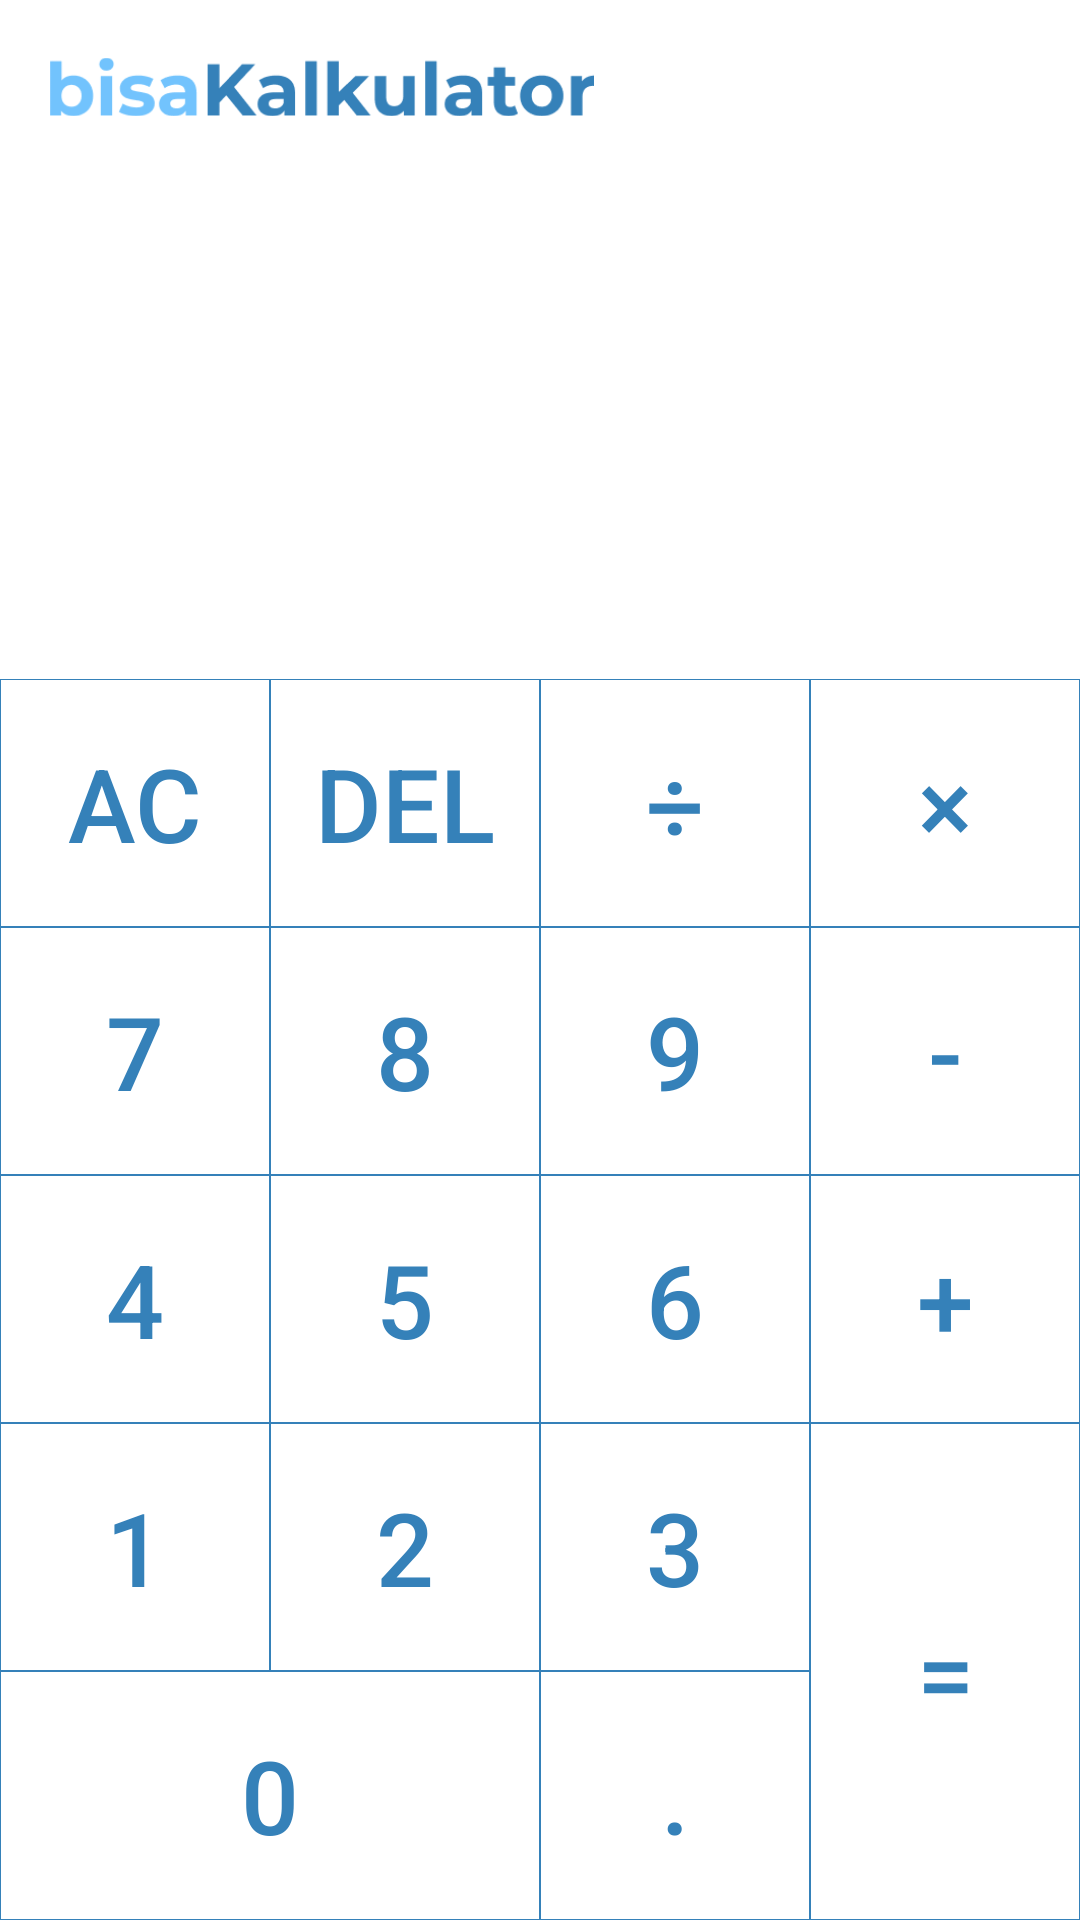

Android layout source for this screen:
<!-- AndroidManifest.xml: application theme AppTheme -->
<!-- res/layout/activity_main.xml -->
<?xml version="1.0" encoding="utf-8"?>
<androidx.coordinatorlayout.widget.CoordinatorLayout xmlns:android="http://schemas.android.com/apk/res/android"
    xmlns:app="http://schemas.android.com/apk/res-auto"
    xmlns:tools="http://schemas.android.com/tools"
    android:layout_width="match_parent"
    android:layout_height="match_parent"
    android:background="@android:color/white"
    tools:context=".main.MainActivity">

    
    <com.google.android.material.appbar.AppBarLayout
        android:id="@+id/appbar"
        android:layout_width="match_parent"
        android:layout_height="wrap_content"
        android:background="@android:color/white"
        android:elevation="0dp"
        app:elevation="0dp">

        <androidx.appcompat.widget.Toolbar
            android:id="@+id/toolbar"
            android:layout_width="match_parent"
            android:layout_height="wrap_content">

            <ImageView
                android:layout_width="182dp"
                android:layout_height="match_parent"
                android:contentDescription="logo"
                android:src="@drawable/img_title_3x" />
        </androidx.appcompat.widget.Toolbar>
    </com.google.android.material.appbar.AppBarLayout>

    <LinearLayout
        android:layout_width="match_parent"
        android:layout_height="match_parent"
        android:orientation="vertical"
        app:layout_behavior="com.google.android.material.appbar.AppBarLayout$ScrollingViewBehavior">

        <TextView
            android:id="@+id/tvMainInput"
            android:layout_width="match_parent"
            android:layout_height="100dp"
            android:layout_marginHorizontal="20dp"
            android:layout_marginTop="28dp"
            android:autoSizeMaxTextSize="48sp"
            android:autoSizeMinTextSize="12sp"
            android:autoSizeStepGranularity="2sp"
            android:autoSizeTextType="uniform"
            android:gravity="bottom|end"
            android:scrollbars="vertical"
            android:textColor="@color/colorBlack"
            android:textSize="48sp"
            android:textStyle="bold"
            tools:text="10 + 2" />

        <TextView
            android:id="@+id/tvMainResult"
            android:layout_width="match_parent"
            android:layout_height="wrap_content"
            android:layout_marginHorizontal="20dp"
            android:autoSizeMaxTextSize="18sp"
            android:autoSizeMinTextSize="12sp"
            android:autoSizeStepGranularity="2sp"
            android:autoSizeTextType="uniform"
            android:lines="1"
            android:textAlignment="textEnd"
            android:textColor="@color/colorGray"
            android:textSize="18sp"
            android:textStyle="normal"
            tools:text="= 12" />

        <GridLayout
            android:layout_width="match_parent"
            android:layout_height="match_parent"
            android:layout_marginTop="16dp"
            android:alignmentMode="alignBounds"
            android:columnCount="4"
            android:rowCount="5"
            android:useDefaultMargins="false">


            
            <Button
                android:id="@+id/btnMainClear"
                style="@style/gridBtnText"
                android:onClick="onClick"
                android:text="AC" />

            <Button
                android:id="@+id/btnMainDelete"
                style="@style/gridBtnText"
                android:onClick="onClick"
                android:text="Del" />

            <Button
                android:id="@+id/btnMainDivide"
                style="@style/gridBtnText"
                android:onClick="onClick"
                android:text="÷" />

            <Button
                android:id="@+id/btnMainMultiple"
                style="@style/gridBtnText"
                android:onClick="onClick"
                android:text="×" />

            
            <Button
                android:id="@+id/btnMainNum7"
                style="@style/gridBtnText"
                android:onClick="onClick"
                android:text="7" />

            <Button
                android:id="@+id/btnMainNum8"
                style="@style/gridBtnText"
                android:onClick="onClick"
                android:text="8" />

            <Button
                android:id="@+id/btnMainNum9"
                style="@style/gridBtnText"
                android:onClick="onClick"
                android:text="9" />

            <Button
                android:id="@+id/btnMainMinus"
                style="@style/gridBtnText"
                android:onClick="onClick"
                android:text="-" />

            
            <Button
                android:id="@+id/btnMainNum4"
                style="@style/gridBtnText"
                android:onClick="onClick"
                android:text="4" />

            <Button
                android:id="@+id/btnMainNum5"
                style="@style/gridBtnText"
                android:onClick="onClick"
                android:text="5" />

            <Button
                android:id="@+id/btnMainNum6"
                style="@style/gridBtnText"
                android:onClick="onClick"
                android:text="6" />

            <Button
                android:id="@+id/btnMainPlus"
                style="@style/gridBtnText"
                android:onClick="onClick"
                android:text="+" />

            
            <Button
                android:id="@+id/btnMainNum1"
                style="@style/gridBtnText"
                android:onClick="onClick"
                android:text="1" />

            <Button
                android:id="@+id/btnMainNum2"
                style="@style/gridBtnText"
                android:onClick="onClick"
                android:text="2" />

            <Button
                android:id="@+id/btnMainNum3"
                style="@style/gridBtnText"
                android:onClick="onClick"
                android:text="3" />

            <Button
                android:id="@+id/btnMainEqual"
                style="@style/gridBtnText"
                android:layout_rowSpan="2"
                android:onClick="onClick"
                android:text="=" />

            
            <Button
                android:id="@+id/btnMainNum0"
                style="@style/gridBtnText"
                android:layout_columnSpan="2"
                android:onClick="onClick"
                android:text="0" />

            <Button
                android:id="@+id/btnMainPoint"
                style="@style/gridBtnText"
                android:onClick="onClick"
                android:text="." />

        </GridLayout>
    </LinearLayout>
</androidx.coordinatorlayout.widget.CoordinatorLayout>
<!-- resources referenced by this layout -->
<resources>
  <color name="colorBlack">#222222</color>
  <color name="colorGray">#888888</color>
  <!-- drawable img_title_3x: png bitmap (drawable, 7343 bytes) -->
  <style name="gridBtnText" parent="Widget.AppCompat.Button">
          <item name="android:textColor">@color/colorPrimary</item>
          <item name="android:textSize">34sp</item>
          <item name="android:width">0dp</item>
          <item name="android:height">0dp</item>
          <item name="android:layout_columnWeight">1</item>
          <item name="android:layout_rowWeight">1</item>
          <item name="android:background">@drawable/bg_button_selector</item>
      </style>
  <style name="AppTheme" parent="Theme.AppCompat.Light.NoActionBar">
          
          <item name="colorPrimary">@color/colorPrimary</item>
          <item name="colorPrimaryDark">@color/colorPrimaryDark</item>
          <item name="colorAccent">@color/colorAccent</item>
      </style>
  <color name="colorPrimary">#3581B9</color>
  <!-- drawable bg_button_selector (drawable) -->
  <?xml version="1.0" encoding="utf-8"?>
  <selector xmlns:android="http://schemas.android.com/apk/res/android">
      <item android:state_pressed="false" android:drawable="@drawable/bg_button_unpressed"/>
      <item android:state_pressed="true" android:drawable="@drawable/bg_button_pressed"/>
  </selector>
  <color name="colorPrimaryDark">#B2DFFF</color>
  <color name="colorAccent">#03DAC5</color>
  <!-- drawable bg_button_unpressed (drawable) -->
  <?xml version="1.0" encoding="utf-8"?>
  <shape
      xmlns:android="http://schemas.android.com/apk/res/android"
      android:shape="rectangle">
      <stroke android:color="@color/colorPrimary" android:width="0.1dp"/>
  </shape>
  <!-- drawable bg_button_pressed (drawable) -->
  <?xml version="1.0" encoding="utf-8"?>
  <shape
      xmlns:android="http://schemas.android.com/apk/res/android"
      android:shape="rectangle">
      <stroke android:color="@color/colorPrimary" android:width="0.1dp"/>
      <solid android:color="@color/colorPrimaryDark"/>
  </shape>
</resources>
